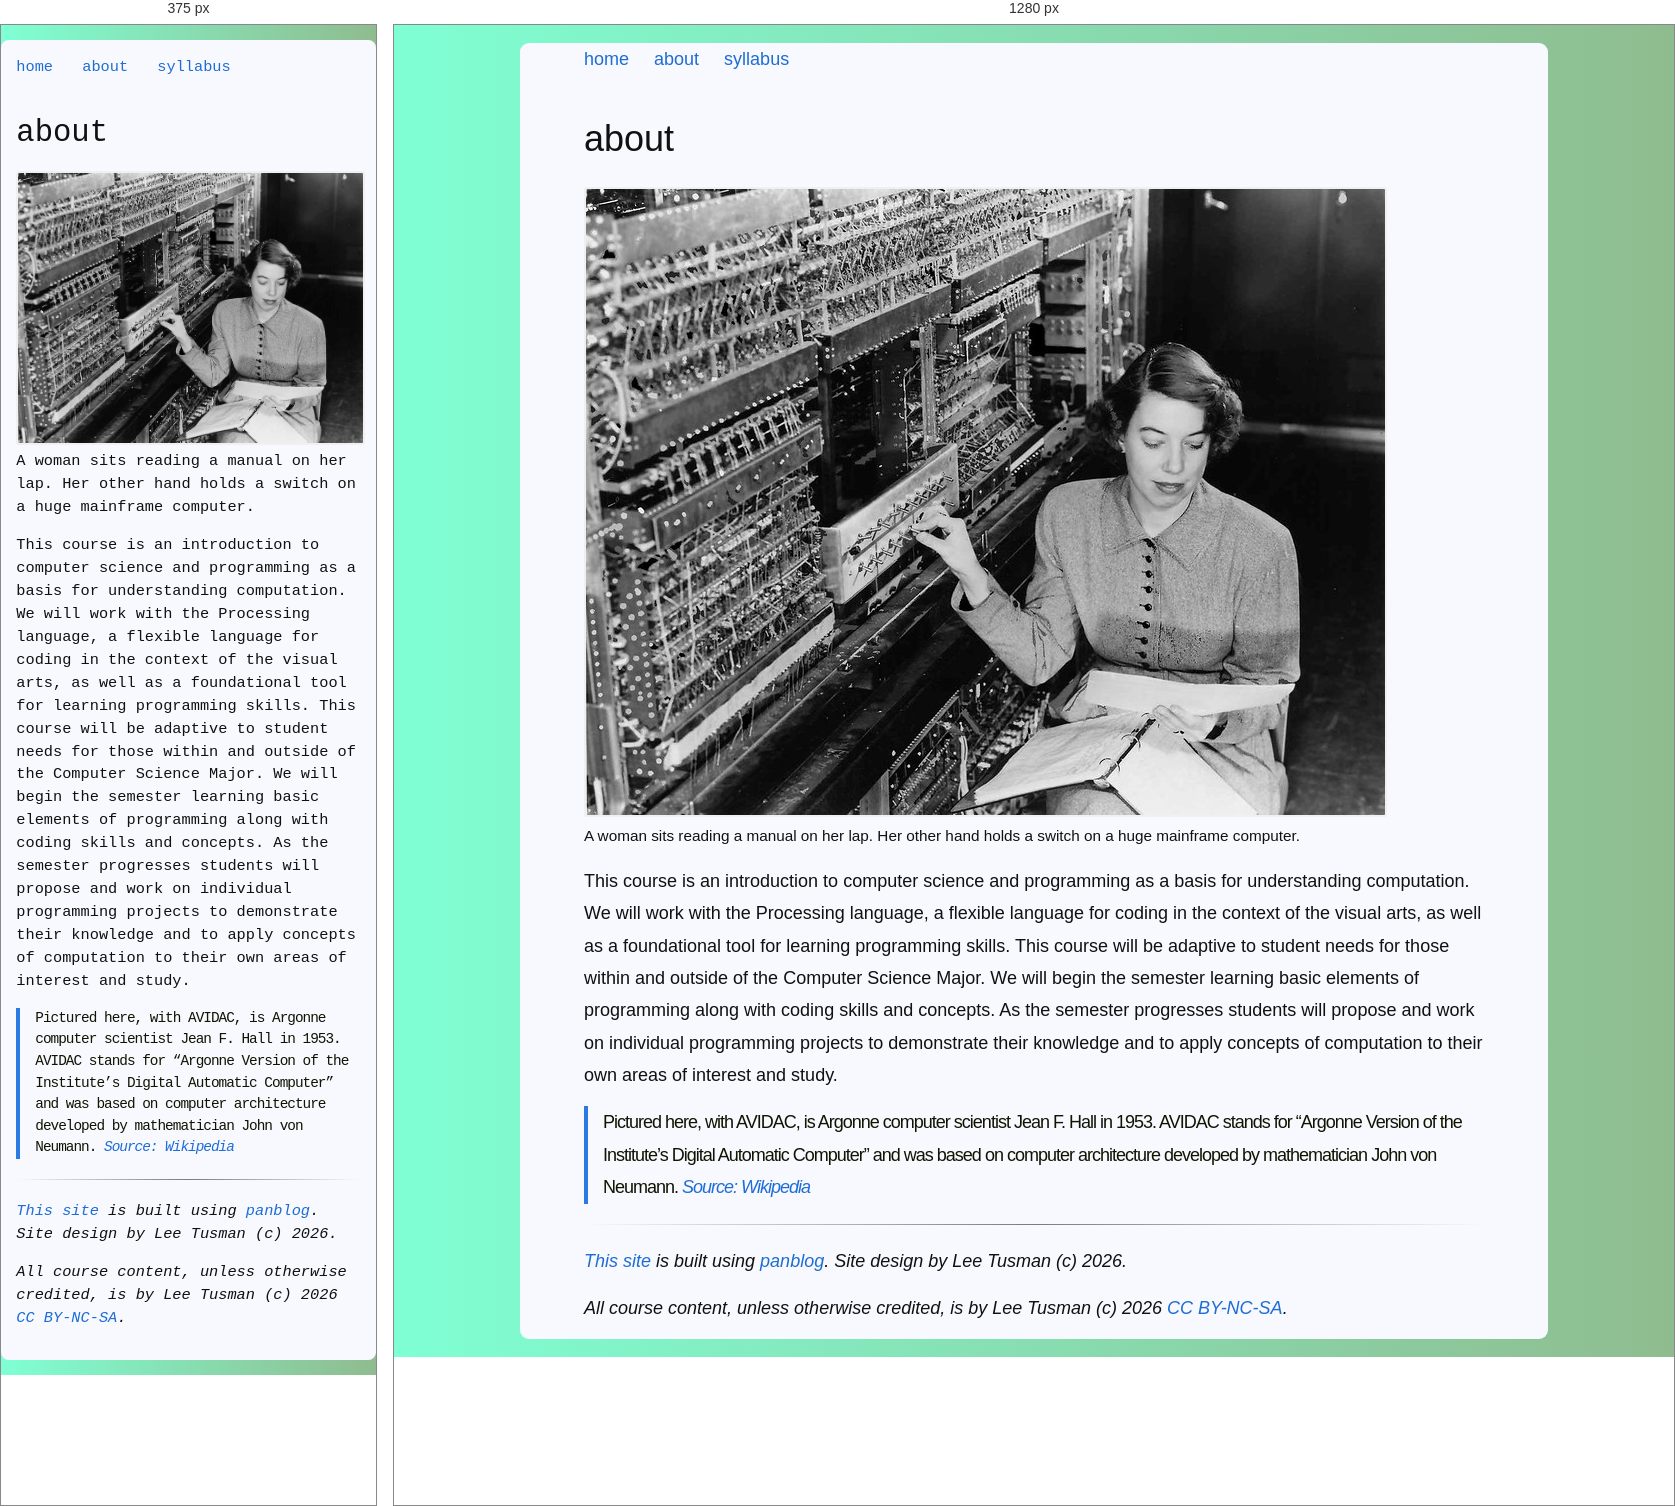
Rendered at 375 px and 1280 px, left to right.

<!-- file: index.html -->
<!DOCTYPE html>
<html lang="en">
  <head>
      <meta charset="utf-8" />
      <meta name="viewport" content="width=device-width, initial-scale=1.0" />
            <title>about</title>
      <link rel="stylesheet" href="../css/../css/cs1.css" />

      <meta property="og:title" content="about" />
            <meta property="og:description" content="About Computer
Science 1, Fall 2026" />
                  <meta property="og:type" content="article" />
  </head>
  <body>
      <header> <nav>
  <ul>
    <li><a href="/cs1_fall2026">home</a></li>
    <li><a href="/cs1_fall2026/about">about</a></li>
    <li><a href="/cs1_fall2026/syllabus">syllabus</a></li>
  </ul>
</nav> </footer>
      <h1>about</h1>
            <figure>
            <img src="../images/avidac.jpg"
            alt="A woman sits reading a manual on her lap. Her other hand holds a switch on a huge mainframe computer." />
            <figcaption aria-hidden="true">A woman sits reading a manual
            on her lap. Her other hand holds a switch on a huge
            mainframe computer.</figcaption>
            </figure>
            <p>This course is an introduction to computer science and
            programming as a basis for understanding computation. We
            will work with the Processing language, a flexible language
            for coding in the context of the visual arts, as well as a
            foundational tool for learning programming skills. This
            course will be adaptive to student needs for those within
            and outside of the Computer Science Major. We will begin the
            semester learning basic elements of programming along with
            coding skills and concepts. As the semester progresses
            students will propose and work on individual programming
            projects to demonstrate their knowledge and to apply
            concepts of computation to their own areas of interest and
            study.</p>
            <blockquote>
            <p>Pictured here, with AVIDAC, is Argonne computer scientist
            Jean F. Hall in 1953. AVIDAC stands for “Argonne Version of
            the Institute’s Digital Automatic Computer” and was based on
            computer architecture developed by mathematician John von
            Neumann. <em><a
            href="https://en.wikipedia.org/wiki/AVIDAC#/media/File:Living_Large_--_Argonne&#39;s_First_Computer_(8056998342).jpg">Source:
            Wikipedia</a></em></p>
            </blockquote>
      <footer> <hr>

<p><em><a href="/cs1_fall2026">This site</a> is built using <a href="https://tildegit.org/exquisitecorp/panblog">panblog</a>. Site design by Lee Tusman (c) 2026.</em></p>

<p><em>All course content, unless otherwise credited, is by Lee Tusman (c) 2026 <a href="https://creativecommons.org/licenses/by-nc-sa/4.0/deed.en">CC BY-NC-SA</a>.</em></p> </footer>
  </body>
</html>


/* @media block from cs1.css */
@media screen and (min-width: 600px) { 
  body { 
    padding: 0 5%;
    font: 400 18px/1.8 "Bitter", "Hiragino Sans GB", "Microsoft Yahei", "微软雅黑", "Bitter", sans-serif; 
  } 
}

/* @media block from cs1.css */
@media (max-width: 600px) { 
  blockquote { 
    font-size: 14.4px; 
  } 
}